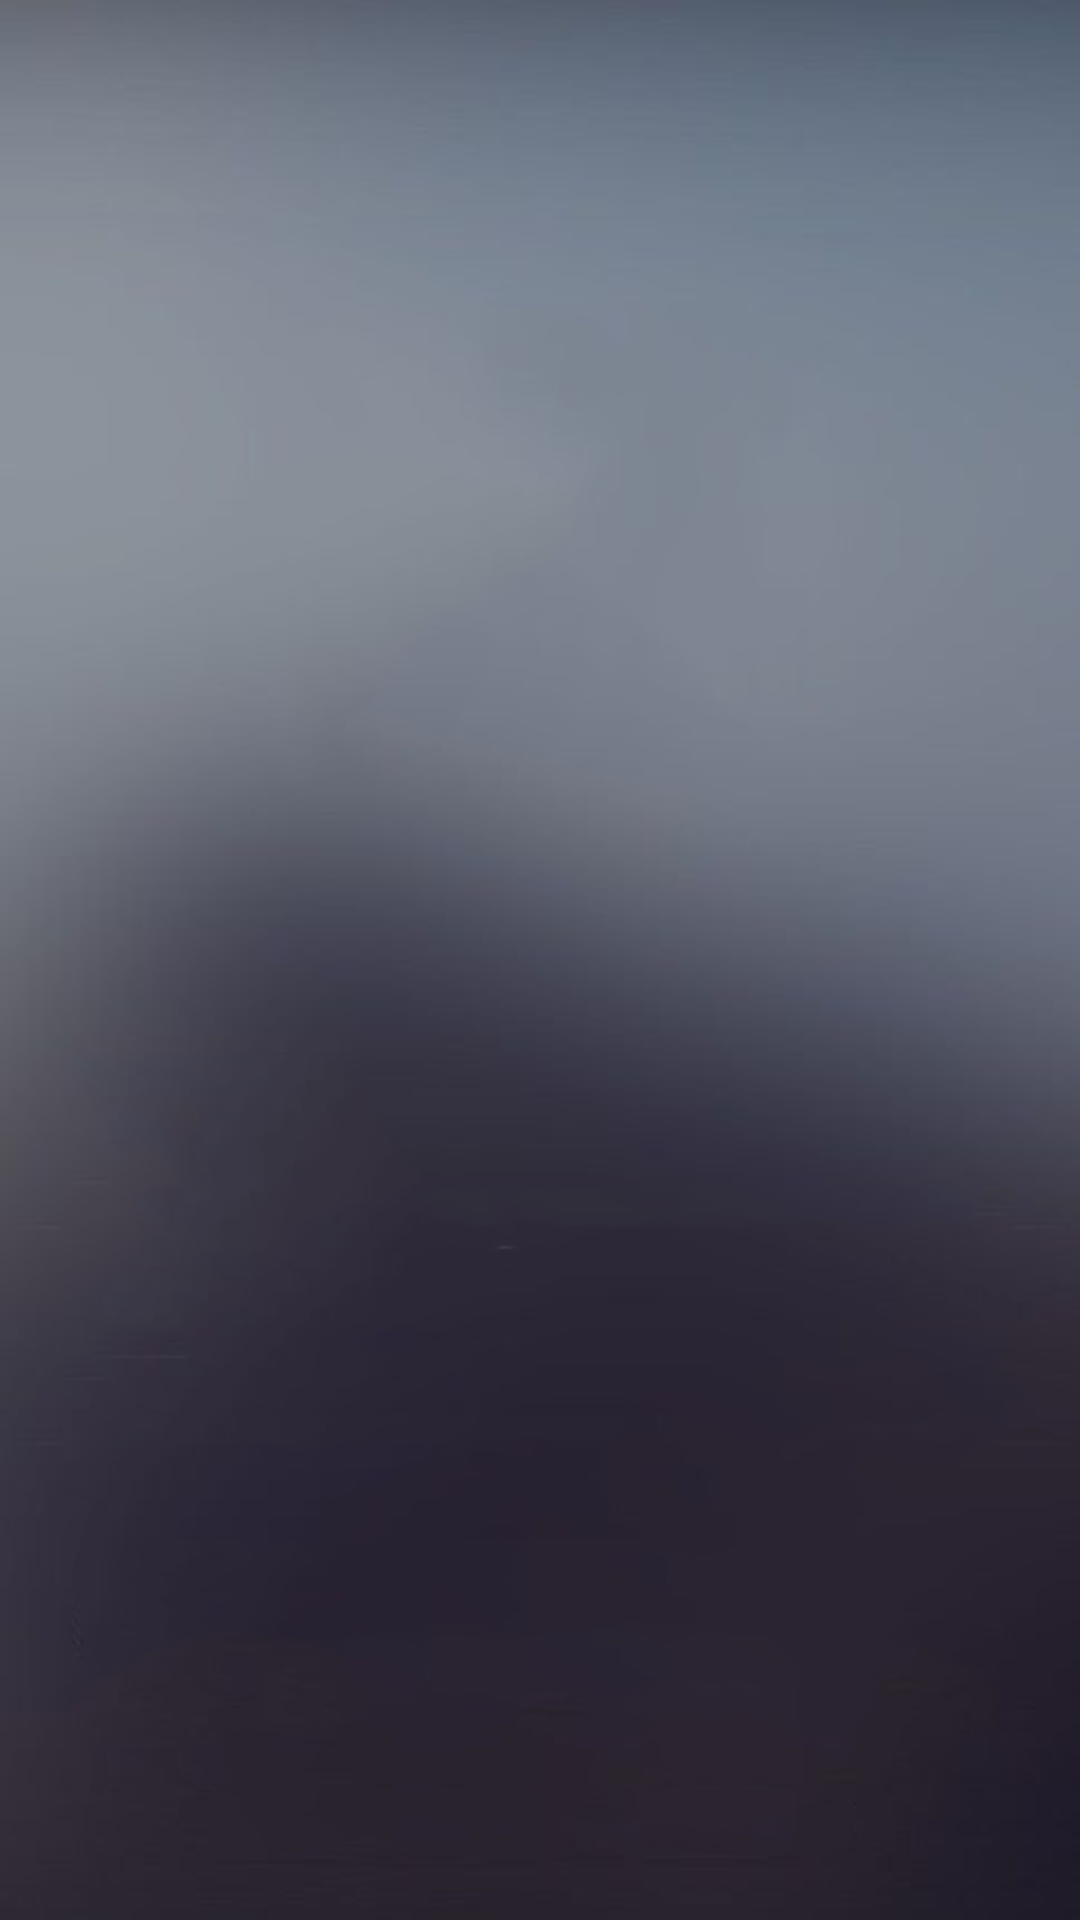

Android layout source for this screen:
<!-- AndroidManifest.xml: application theme Theme.Moodio -->
<!-- res/layout/activity_playlists.xml -->
<?xml version="1.0" encoding="utf-8"?>
<androidx.constraintlayout.widget.ConstraintLayout xmlns:android="http://schemas.android.com/apk/res/android"
    xmlns:tools="http://schemas.android.com/tools"
    android:layout_width="match_parent"
    android:layout_height="match_parent"
    android:background="@drawable/background"
    xmlns:app="http://schemas.android.com/apk/res-auto">
    <TextView
        android:id="@+id/playlistTitle"
        android:layout_width="match_parent"
        android:layout_height="wrap_content"
        android:fontFamily="sans-serif"
        android:textColor="#FFFFFF"
        android:textAlignment="center"
        android:textSize="24sp"
        app:layout_constraintTop_toTopOf="parent" />
    <ListView
        android:id="@+id/listView"
        android:layout_width="0dp"
        android:layout_height="0dp"
        app:layout_constraintBottom_toBottomOf="parent"
        app:layout_constraintTop_toBottomOf="@id/playlistTitle"
        app:layout_constraintStart_toStartOf="parent"
        app:layout_constraintEnd_toEndOf="parent"
      />


</androidx.constraintlayout.widget.ConstraintLayout>
<!-- resources referenced by this layout -->
<resources>
  <!-- drawable background: png bitmap (drawable, 71085 bytes) -->
  <style name="Theme.Moodio" parent="Theme.MaterialComponents.DayNight.DarkActionBar">
          
          <item name="colorPrimary">#242627</item>
          <item name="colorPrimaryVariant">@color/purple_700</item>
          <item name="colorOnPrimary">@color/white</item>
          
          <item name="colorSecondary">@color/teal_200</item>
          <item name="colorSecondaryVariant">@color/teal_700</item>
          <item name="colorOnSecondary">@color/black</item>
          
          <item name="android:statusBarColor">?attr/colorPrimaryVariant</item>
          
      </style>
  <!-- not gathered from this repository: default colours our renderer supplied (Android Studio template values) -->
  <color name="purple_700">#FF3700B3</color>
  <color name="teal_200">#FF03DAC5</color>
  <color name="teal_700">#FF018786</color>
  <color name="black">#FF000000</color>
  <color name="white">#FFFFFFFF</color>
</resources>
